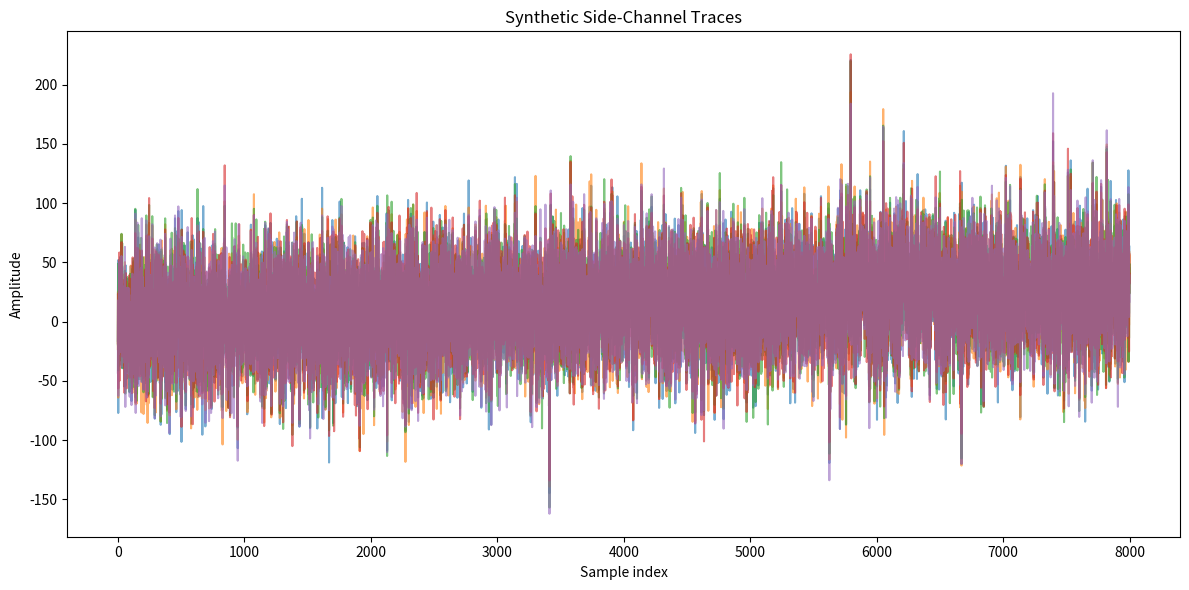
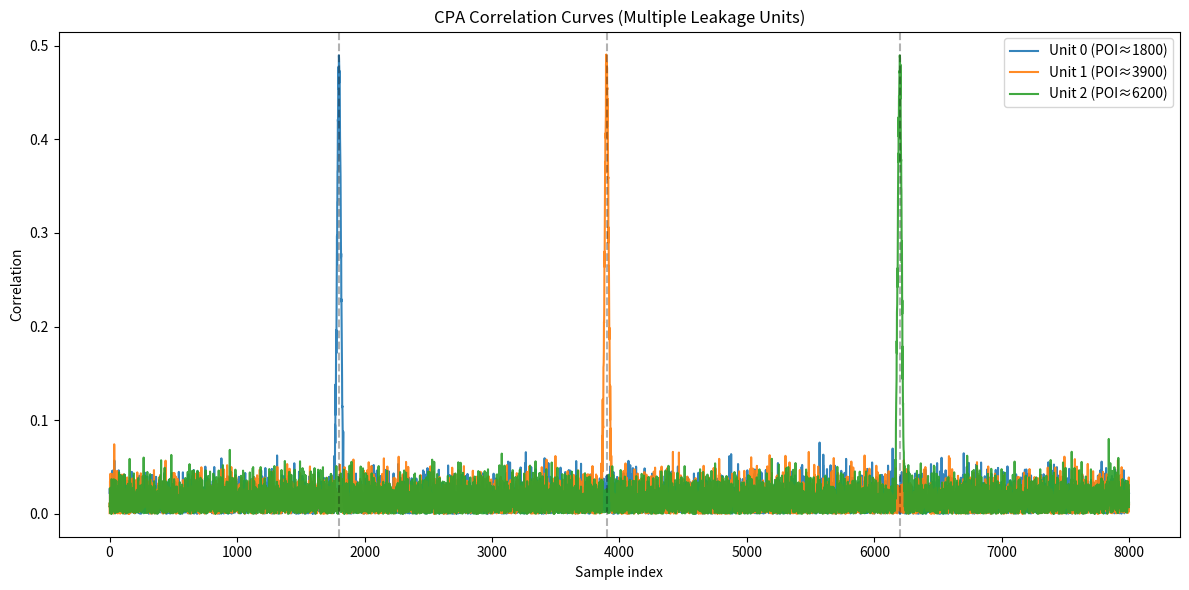

Here is the Python script that generated these plots, in order:
import numpy as np
import matplotlib.pyplot as plt

# ============================================================
# Gaussian window
# ============================================================

def gaussian_window(length: int, center: float, sigma: float) -> np.ndarray:
    t = np.arange(length)
    return np.exp(-0.5 * ((t - center) / sigma) ** 2)


# ============================================================
# Base trace generator (realistic power-like waveform)
# ============================================================

def generate_base_trace(length: int, seed: int | None = None) -> np.ndarray:
    rng = np.random.default_rng(seed)

    t = np.linspace(0, 10, length)

    trend = (
        np.sin(0.05 * t) * 50
        + np.sin(0.01 * t * (1 + 0.2 * rng.random())) * 25
    )

    noise = rng.normal(0, 30, size=length)

    spikes = np.zeros(length)
    spike_positions = rng.random(length) < 0.005
    spikes[spike_positions] = rng.uniform(
        -120, 120, size=spike_positions.sum()
    )

    return trend + noise + spikes


# ============================================================
# Trace generator (SEMANTICALLY CORRECT)
# ============================================================

def generate_traces(
    leakage: np.ndarray,
    *,
    trace_length: int,
    poi: np.ndarray,
    amplitude: float = 5.0,
    leakage_width: float = 12.0,
    white_noise_std: float = 10.0,
    jitter_std: float = 2.0,
    drift_std: float = 4.0,
    seed: int | None = None,
) -> np.ndarray:

    leakage = np.asarray(leakage, dtype=np.float64)
    poi = np.asarray(poi, dtype=np.float64)

    num_traces, num_units = leakage.shape
    assert poi.shape[0] == num_units

    rng = np.random.default_rng(seed)

    base_trace = generate_base_trace(trace_length, seed=seed)
    traces = np.zeros((num_traces, trace_length), dtype=np.float64)

    global_drift = rng.normal(0.0, drift_std, size=num_traces)

    for i in range(num_traces):
        trace = base_trace.copy()

        trace += rng.normal(0.0, white_noise_std, size=trace_length)

        for u in range(num_units):
            center = poi[u] + global_drift[i] + rng.normal(0.0, jitter_std)

            window = gaussian_window(
                trace_length, center, leakage_width
            )

            # ★ 关键点：泄漏幅度必须和噪声同量级，否则 CPA 必然失败
            trace += amplitude * leakage[i, u] * window

        traces[i] = trace

    return traces


# ============================================================
# CPA implementation
# ============================================================

def cpa(traces: np.ndarray, hypothesis: np.ndarray) -> np.ndarray:
    """
    Pearson correlation between hypothesis and each time sample
    """
    traces_c = traces - traces.mean(axis=0)
    hyp_c = hypothesis - hypothesis.mean()

    num = hyp_c @ traces_c
    den = np.sqrt(
        np.sum(hyp_c ** 2) * np.sum(traces_c ** 2, axis=0)
    )

    return num / den


# ============================================================
# TEST CASE
# ============================================================

if __name__ == "__main__":
    # -----------------------------
    # Parameters
    # -----------------------------
    num_traces = 3000
    num_units = 3
    trace_length = 8000

    rng = np.random.default_rng(123)

    # -----------------------------
    # Leakage model (Hamming Weight)
    # -----------------------------
    data = rng.integers(0, 256, size=(num_traces, num_units))
    leakage = np.unpackbits(
        data.astype(np.uint8), axis=1
    ).reshape(num_traces, num_units, 8).sum(axis=2)

    # -----------------------------
    # POIs
    # -----------------------------
    poi = np.array([1800, 3900, 6200])

    # -----------------------------
    # Generate traces
    # -----------------------------
    traces = generate_traces(
        leakage,
        trace_length=trace_length,
        poi=poi,
        amplitude=5.0,          # ★ 不要太小
        leakage_width=14.0,
        white_noise_std=12.0,
        jitter_std=2.0,
        drift_std=5.0,
        seed=42,
    )


    plt.figure(figsize=(12, 6))
    for i in range(5):
        plt.plot(traces[i], alpha=0.6)
    plt.title("Synthetic Side-Channel Traces")
    plt.xlabel("Sample index")
    plt.ylabel("Amplitude")
    plt.tight_layout()
    plt.show()

    plt.figure(figsize=(12, 6))

    for u in range(num_units):
        corr = cpa(traces, leakage[:, u])
        plt.plot(
            np.abs(corr),
            label=f"Unit {u} (POI≈{poi[u]})",
            alpha=0.9
        )

        peak = np.argmax(np.abs(corr))
        print(f"Unit {u}: CPA peak at {peak}, corr={corr[peak]:.3f}")

    for p in poi:
        plt.axvline(p, color="k", linestyle="--", alpha=0.3)

    plt.title("CPA Correlation Curves (Multiple Leakage Units)")
    plt.xlabel("Sample index")
    plt.ylabel("Correlation")
    plt.legend()
    plt.tight_layout()
    plt.show()
